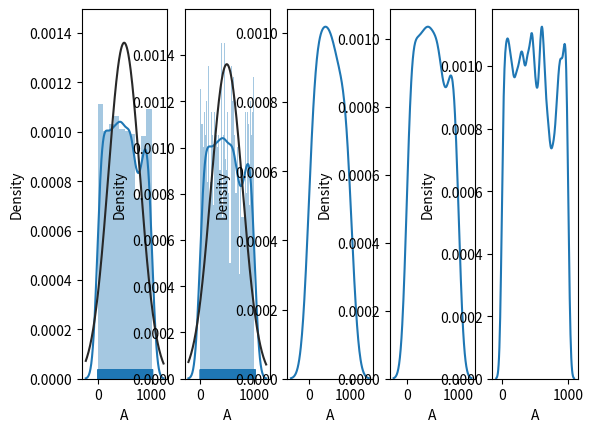
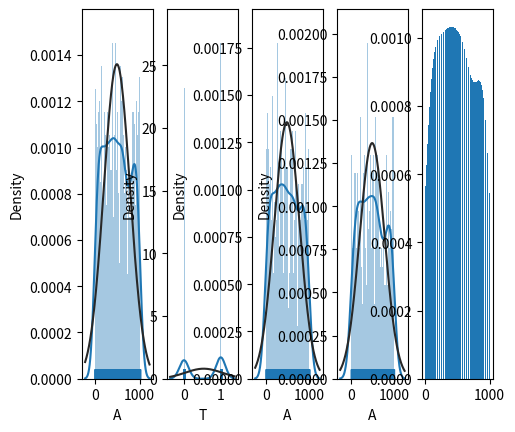

Recreate these plots in Python, in order.
import pandas as pd
import numpy as np
import matplotlib.pyplot as plt
import scipy.stats as stats
import seaborn as sns

df_raw=pd.DataFrame({
    'A':np.random.random_sample(size = 4096) * 1000,
    'T':np.random.randint(2, size=4096)},
    columns=['A','T'])

df_sample=df_raw.sample(n=1000)

print(df_sample)
# Draw joint probability P(A,T)
plt.figure()
plt.subplot(151)
sns.distplot(df_sample['A'], kde=True, rug=True, fit=stats.norm)
plt.subplot(152)
sns.distplot(df_sample['A'], bins=50, kde=True, rug=True, fit=stats.norm)
plt.subplot(153)
sns.kdeplot(df_sample['A'], bw=0.5)
plt.subplot(154)
sns.kdeplot(df_sample['A'], bw=0.3)
plt.subplot(155)
sns.kdeplot(df_sample['A'], bw=0.1)

kernel = stats.gaussian_kde(df_sample['A'])
xs = np.linspace(df_sample['A'].min(), df_sample['A'].max(), 1000)
kernel.set_bandwidth(0.337)
pdf=kernel.pdf(xs)
print('Samples')
print(xs)
print('Density')
print(pdf, pdf.sum(), kernel.integrate_box_1d(-np.inf, np.inf))

plt.figure()
plt.subplot(161)
sns.distplot(df_sample['A'], bins=50, kde=True, rug=True, fit=stats.norm)
plt.subplot(162)
sns.distplot(df_sample['T'], bins=50, kde=True, rug=True, fit=stats.norm)
plt.subplot(163)
sns.distplot(df_sample[df_sample['T'] != 0].iloc[:,0], bins=50, kde=True, rug=True, fit=stats.norm)
plt.subplot(164)
sns.distplot(df_sample[df_sample['T'] == 0].iloc[:,0], bins=50, kde=True, rug=True, fit=stats.norm)
plt.subplot(165)
plt.bar(xs, pdf)

plt.show()
